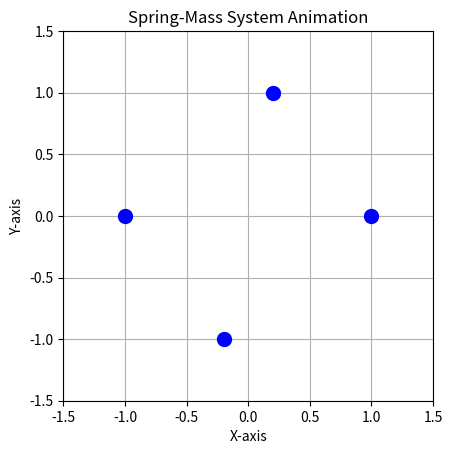

Python code for this plot:
import numpy as np
import matplotlib.pyplot as plt
from matplotlib.animation import FuncAnimation

# Constants
R = 1  # Radius of the circle
num_masses = 4
k = 0.1  # Spring constant
m = 1  # Mass
omega = 1  # Angular frequency
amplitude = 0.2  # Amplitude of oscillation

# Initial positions of the masses on the circle
theta = np.linspace(0, 2 * np.pi, num_masses, endpoint=False)

# Create figure and axis
fig, ax = plt.subplots()
ax.set_xlim(-1.5, 1.5)
ax.set_ylim(-1.5, 1.5)
ax.set_aspect('equal')
ax.grid(True)

# Initialize empty list to hold line objects for the masses
masses, = ax.plot([], [], 'bo', markersize=10)

# Function to update the animation
def update(frame):
    # Calculate the new positions of the masses
    x = R * np.cos(theta) + amplitude * np.cos(omega * frame) * np.sin(theta)
    y = R * np.sin(theta) + amplitude * np.sin(omega * frame) * np.cos(theta)

    # Update the positions of the masses
    masses.set_data(x, y)
    return masses,

# Create animation
ani = FuncAnimation(fig, update, frames=np.linspace(0, 2*np.pi, 100),
                    blit=True, interval=50)

# Show the animation
plt.title('Spring-Mass System Animation')
plt.xlabel('X-axis')
plt.ylabel('Y-axis')
plt.show()
